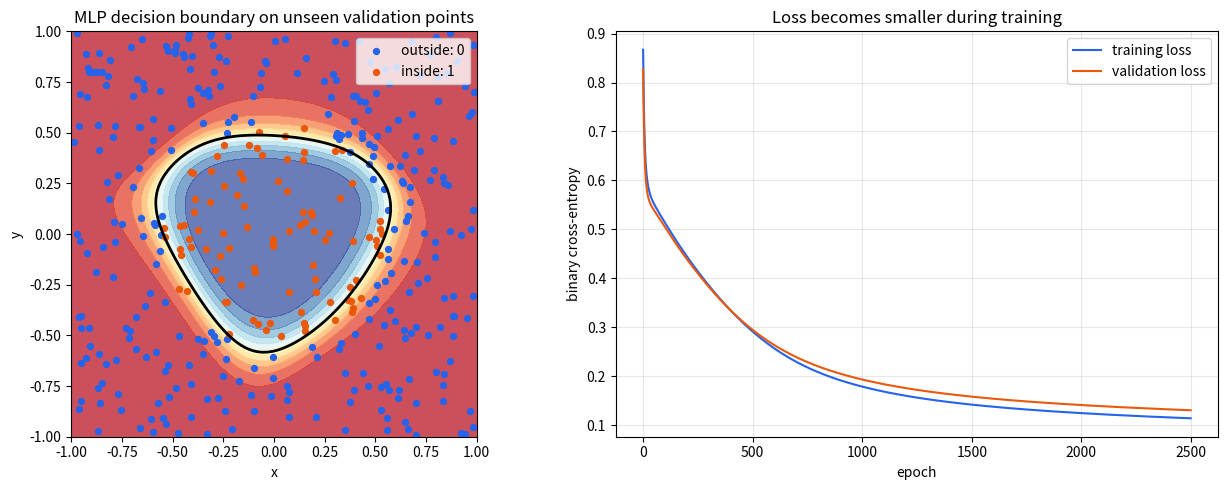

This chart was generated by the following Python code:
"""Train a small NumPy MLP to classify points inside a circle."""

from pathlib import Path

import matplotlib.pyplot as plt
import numpy as np


RADIUS = 0.55
HIDDEN_NEURONS = 8
LEARNING_RATE = 0.15
EPOCHS = 2_500
SEED = 7


def make_dataset(rng: np.random.Generator, count: int) -> tuple[np.ndarray, np.ndarray]:
    """Create labelled points: one inside the circle, zero outside it."""
    points = rng.uniform(-1.0, 1.0, size=(count, 2))
    labels = (np.sum(points**2, axis=1, keepdims=True) <= RADIUS**2).astype(float)
    return points, labels


def initialize_parameters(rng: np.random.Generator) -> dict[str, np.ndarray]:
    """Create small random weights and zero biases for a 2-to-8-to-1 MLP."""
    return {
        "w1": rng.normal(0.0, 0.7, size=(2, HIDDEN_NEURONS)),
        "b1": np.zeros((1, HIDDEN_NEURONS)),
        "w2": rng.normal(0.0, 0.7, size=(HIDDEN_NEURONS, 1)),
        "b2": np.zeros((1, 1)),
    }


def sigmoid(values: np.ndarray) -> np.ndarray:
    """Convert any real number into a probability between zero and one."""
    return 1.0 / (1.0 + np.exp(-np.clip(values, -50.0, 50.0)))


def forward(points: np.ndarray, parameters: dict[str, np.ndarray]) -> tuple[np.ndarray, dict[str, np.ndarray]]:
    """Run points through the hidden layer and return inside-circle probabilities."""
    hidden_input = points @ parameters["w1"] + parameters["b1"]
    hidden_output = np.tanh(hidden_input)
    output_input = hidden_output @ parameters["w2"] + parameters["b2"]
    probabilities = sigmoid(output_input)
    return probabilities, {"points": points, "hidden": hidden_output, "probabilities": probabilities}


def binary_cross_entropy(labels: np.ndarray, probabilities: np.ndarray) -> float:
    """Measure how far predicted probabilities are from zero-or-one labels."""
    safe_probabilities = np.clip(probabilities, 1e-7, 1.0 - 1e-7)
    return float(-np.mean(labels * np.log(safe_probabilities) + (1.0 - labels) * np.log(1.0 - safe_probabilities)))


def backward(
    labels: np.ndarray,
    parameters: dict[str, np.ndarray],
    cache: dict[str, np.ndarray],
) -> dict[str, np.ndarray]:
    """Use the prediction error to calculate one gradient for every parameter."""
    sample_count = labels.shape[0]
    output_error = (cache["probabilities"] - labels) / sample_count
    gradients_w2 = cache["hidden"].T @ output_error
    gradients_b2 = np.sum(output_error, axis=0, keepdims=True)

    hidden_error = (output_error @ parameters["w2"].T) * (1.0 - cache["hidden"] ** 2)
    gradients_w1 = cache["points"].T @ hidden_error
    gradients_b1 = np.sum(hidden_error, axis=0, keepdims=True)
    return {"w1": gradients_w1, "b1": gradients_b1, "w2": gradients_w2, "b2": gradients_b2}


def update_parameters(parameters: dict[str, np.ndarray], gradients: dict[str, np.ndarray]) -> None:
    """Move each weight and bias a small step toward lower loss."""
    for name, gradient in gradients.items():
        parameters[name] -= LEARNING_RATE * gradient


def accuracy(labels: np.ndarray, probabilities: np.ndarray) -> float:
    """Return the percentage of inside-or-outside decisions that are correct."""
    predictions = probabilities >= 0.5
    return float(np.mean(predictions == labels))


def train(
    train_points: np.ndarray,
    train_labels: np.ndarray,
    validation_points: np.ndarray,
    validation_labels: np.ndarray,
    parameters: dict[str, np.ndarray],
) -> tuple[list[float], list[float]]:
    """Train on one dataset while recording loss on unseen validation points."""
    train_losses: list[float] = []
    validation_losses: list[float] = []
    for epoch in range(EPOCHS):
        train_probabilities, cache = forward(train_points, parameters)
        gradients = backward(train_labels, parameters, cache)
        update_parameters(parameters, gradients)

        train_probabilities, _ = forward(train_points, parameters)
        validation_probabilities, _ = forward(validation_points, parameters)
        train_losses.append(binary_cross_entropy(train_labels, train_probabilities))
        validation_losses.append(binary_cross_entropy(validation_labels, validation_probabilities))

        if epoch % 250 == 0 or epoch == EPOCHS - 1:
            print(
                f"epoch {epoch:4d} | train loss {train_losses[-1]:.4f} | "
                f"validation loss {validation_losses[-1]:.4f} | "
                f"validation accuracy {accuracy(validation_labels, validation_probabilities):.1%}"
            )
    return train_losses, validation_losses


def plot_results(
    validation_points: np.ndarray,
    validation_labels: np.ndarray,
    parameters: dict[str, np.ndarray],
    train_losses: list[float],
    validation_losses: list[float],
    output_path: Path,
) -> None:
    """Save the learned decision region and loss curves to one teaching plot."""
    axis = np.linspace(-1.0, 1.0, 220)
    grid_x, grid_y = np.meshgrid(axis, axis)
    grid_points = np.column_stack((grid_x.ravel(), grid_y.ravel()))
    grid_probabilities, _ = forward(grid_points, parameters)
    probability_map = grid_probabilities.reshape(grid_x.shape)

    figure, (decision_axis, loss_axis) = plt.subplots(1, 2, figsize=(13, 5))
    decision_axis.contourf(grid_x, grid_y, probability_map, levels=np.linspace(0.0, 1.0, 12), cmap="RdYlBu", alpha=0.75)
    decision_axis.contour(grid_x, grid_y, probability_map, levels=[0.5], colors="black", linewidths=2)
    outside = validation_labels[:, 0] == 0.0
    decision_axis.scatter(validation_points[outside, 0], validation_points[outside, 1], c="#2563eb", s=18, label="outside: 0")
    decision_axis.scatter(validation_points[~outside, 0], validation_points[~outside, 1], c="#ea580c", s=18, label="inside: 1")
    decision_axis.set(title="MLP decision boundary on unseen validation points", xlabel="x", ylabel="y", xlim=(-1, 1), ylim=(-1, 1), aspect="equal")
    decision_axis.legend(loc="upper right")

    loss_axis.plot(train_losses, label="training loss", color="#2563eb")
    loss_axis.plot(validation_losses, label="validation loss", color="#ea580c")
    loss_axis.set(title="Loss becomes smaller during training", xlabel="epoch", ylabel="binary cross-entropy")
    loss_axis.legend()
    loss_axis.grid(alpha=0.3)

    output_path.parent.mkdir(parents=True, exist_ok=True)
    figure.tight_layout()
    figure.savefig(output_path, dpi=160)
    plt.close(figure)


def main() -> None:
    """Create data, train the MLP, validate it, and save a learning plot."""
    rng = np.random.default_rng(SEED)
    train_points, train_labels = make_dataset(rng, count=800)
    validation_points, validation_labels = make_dataset(rng, count=400)
    parameters = initialize_parameters(rng)
    train_losses, validation_losses = train(
        train_points, train_labels, validation_points, validation_labels, parameters
    )
    validation_probabilities, _ = forward(validation_points, parameters)
    validation_accuracy = accuracy(validation_labels, validation_probabilities)
    output_path = Path("outputs/mlp_circle_classifier.png")
    plot_results(
        validation_points, validation_labels, parameters, train_losses, validation_losses, output_path
    )
    print(f"\nFINAL VALIDATION ACCURACY: {validation_accuracy:.1%}")
    print(f"PLOT SAVED: {output_path}")
    assert validation_accuracy >= 0.95, "The default MLP should learn the circle reliably."


if __name__ == "__main__":
    main()
